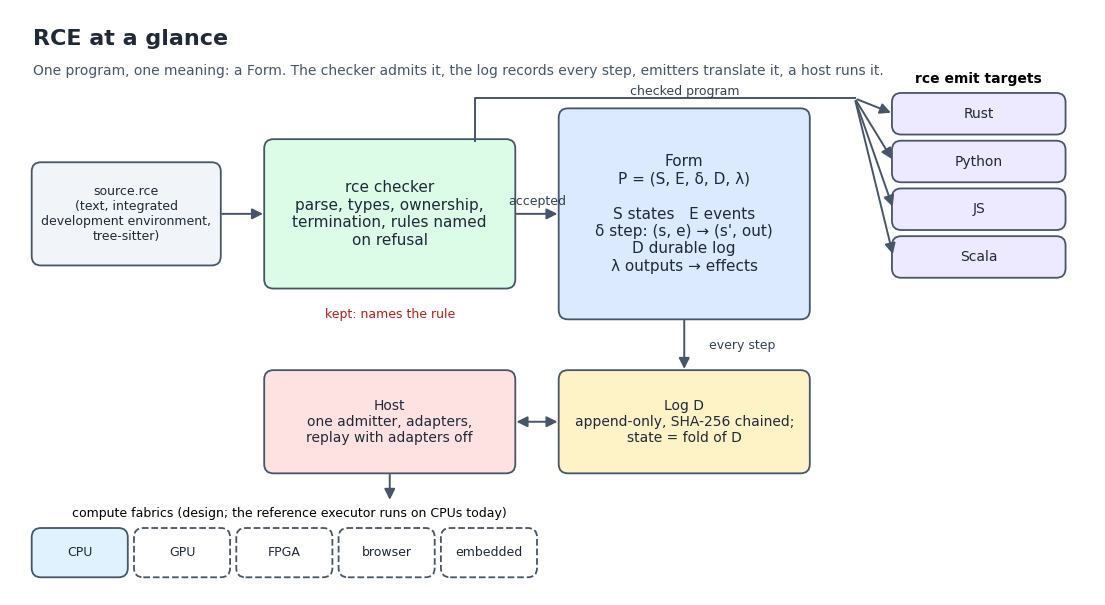
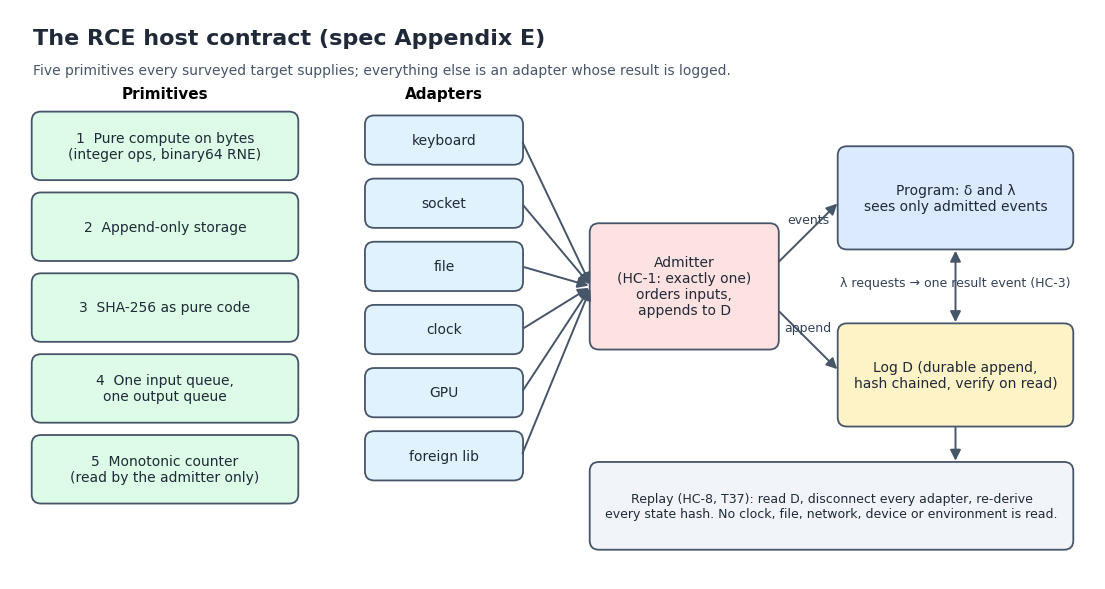
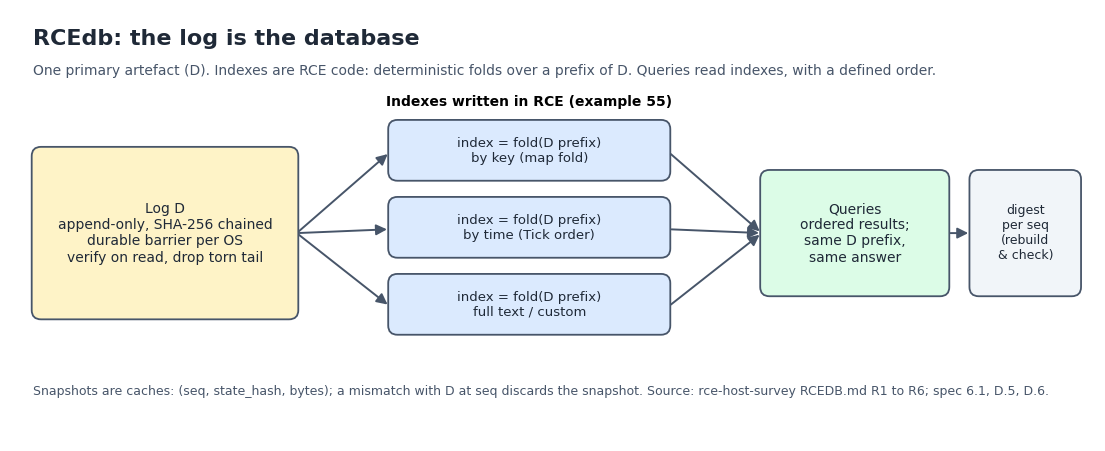

Here is the Python script that generated these plots, in order:
"""RCE infographics: overview, host contract, RCEdb. matplotlib only.
Run: python3 make_infographics.py  (writes SVG + PNG next to this file)."""
import matplotlib; matplotlib.use("Agg")
import matplotlib.pyplot as plt
from matplotlib.patches import FancyBboxPatch, FancyArrowPatch
plt.rcParams.update({"font.family": "DejaVu Sans", "font.size": 11, "svg.fonttype": "path"})
C = dict(form="#dbeafe", chk="#dcfce7", log="#fef3c7", emit="#ede9fe", host="#fee2e2", fab="#e0f2fe", ink="#1f2937", edge="#475569")

def box(ax, x, y, w, h, text, fc, fs=11, bold=False, ls="-"):
    ax.add_patch(FancyBboxPatch((x, y), w, h, boxstyle="round,pad=0.02,rounding_size=0.12", fc=fc, ec=C["edge"], lw=1.3, ls=ls))
    ax.text(x + w/2, y + h/2, text, ha="center", va="center", fontsize=fs, color=C["ink"], weight="bold" if bold else "normal", wrap=True)

def arrow(ax, a, b, text=None, style="-|>", ls="-", off=(0, 0.12)):
    ax.add_patch(FancyArrowPatch(a, b, arrowstyle=style, mutation_scale=16, lw=1.4, color=C["edge"], ls=ls))
    if text:
        ax.text((a[0]+b[0])/2 + off[0], (a[1]+b[1])/2 + off[1], text, ha="center", fontsize=9, color="#334155")

def canvas(w, h, title, sub):
    fig, ax = plt.subplots(figsize=(w, h)); ax.set_xlim(0, w); ax.set_ylim(0, h); ax.axis("off")
    ax.text(0.3, h - 0.45, title, fontsize=16, weight="bold", color=C["ink"])
    ax.text(0.3, h - 0.85, sub, fontsize=10, color="#475569")
    return fig, ax

def save(fig, name):
    for e in ("svg", "png"):
        fig.savefig(f"{name}.{e}", dpi=150, bbox_inches="tight", facecolor="white")
    plt.close(fig)

# (a) overview
fig, ax = canvas(14, 7.6, "RCE at a glance", "One program, one meaning: a Form. The checker admits it, the log records every step, emitters translate it, a host runs it.")
box(ax, 0.3, 4.3, 2.4, 1.3, "source.rce\n(text, integrated\ndevelopment environment,\ntree-sitter)", "#f1f5f9", fs=9)
box(ax, 3.3, 4.0, 3.2, 1.9, "rce checker\nparse, types, ownership,\ntermination, rules named\non refusal", C["chk"], bold=False)
box(ax, 7.1, 3.6, 3.2, 2.7, "Form\nP = (S, E, \u03b4, D, \u03bb)\n\nS states   E events\n\u03b4 step: (s, e) \u2192 (s', out)\nD durable log\n\u03bb outputs \u2192 effects", C["form"], fs=11)
arrow(ax, (2.7, 4.95), (3.3, 4.95)); arrow(ax, (6.5, 4.95), (7.1, 4.95), "accepted")
ax.text(4.9, 3.6, "kept: names the rule", ha="center", fontsize=9, color="#b91c1c")
targets = ["Rust", "Python", "JS", "Scala"]  # the targets of `rce emit` in spec/checker/src/cli.rs
# `rce emit` translates the checked program, not the Form, so the arrows leave the checker
ax.plot([6.0, 6.0, 10.9], [5.9, 6.45, 6.45], color=C["edge"], lw=1.4)
ax.text(8.7, 6.5, "checked program", ha="center", fontsize=9, color="#334155")
for i, t in enumerate(targets):
    y = 6.0 - i * 0.62
    box(ax, 11.4, y, 2.2, 0.5, t, C["emit"], fs=10)
    arrow(ax, (10.9, 6.45), (11.4, y + 0.25))
ax.text(12.5, 6.65, "rce emit targets", ha="center", fontsize=10, weight="bold")
box(ax, 7.1, 1.6, 3.2, 1.3, "Log D\nappend-only, SHA-256 chained;\nstate = fold of D", C["log"], fs=10)
arrow(ax, (8.7, 3.6), (8.7, 2.9), "every step", off=(0.75, -0.05))
box(ax, 3.3, 1.6, 3.2, 1.3, "Host\none admitter, adapters,\nreplay with adapters off", C["host"], fs=10)
arrow(ax, (6.5, 2.25), (7.1, 2.25), style="<|-|>")
fabrics = ["CPU", "GPU", "FPGA", "browser", "embedded"]
for i, f in enumerate(fabrics):
    # CPU is where the reference executor runs today; the others are design, drawn outlined
    if i == 0:
        box(ax, 0.3 + i * 1.32, 0.25, 1.2, 0.6, f, C["fab"], fs=9)
    else:
        box(ax, 0.3 + i * 1.32, 0.25, 1.2, 0.6, f, "white", fs=9, ls="--")
ax.text(3.6, 1.02, "compute fabrics (design; the reference executor runs on CPUs today)", ha="center", fontsize=9)
arrow(ax, (4.9, 1.6), (4.9, 1.2))
save(fig, "rce-overview")

# (b) host contract
fig, ax = canvas(14, 7.4, "The RCE host contract (spec Appendix E)", "Five primitives every surveyed target supplies; everything else is an adapter whose result is logged.")
prims = ["1  Pure compute on bytes\n(integer ops, binary64 RNE)", "2  Append-only storage", "3  SHA-256 as pure code", "4  One input queue,\none output queue", "5  Monotonic counter\n(read by the admitter only)"]
for i, p in enumerate(prims):
    box(ax, 0.3, 5.2 - i * 1.05, 3.4, 0.85, p, C["chk"], fs=10)
ax.text(2.0, 6.25, "Primitives", ha="center", weight="bold")
adapters = ["keyboard", "socket", "file", "clock", "GPU", "foreign lib"]
for i, a in enumerate(adapters):
    box(ax, 4.6, 5.4 - i * 0.82, 2.0, 0.6, a, C["fab"], fs=10)
ax.text(5.6, 6.25, "Adapters", ha="center", weight="bold")
box(ax, 7.5, 3.0, 2.4, 1.6, "Admitter\n(HC-1: exactly one)\norders inputs,\nappends to D", C["host"], fs=10)
for i in range(6):
    arrow(ax, (6.6, 5.7 - i * 0.82), (7.5, 3.8))
box(ax, 10.7, 4.3, 3.0, 1.3, "Program: \u03b4 and \u03bb\nsees only admitted events", C["form"], fs=10)
box(ax, 10.7, 2.0, 3.0, 1.3, "Log D (durable append,\nhash chained, verify on read)", C["log"], fs=10)
arrow(ax, (9.9, 4.1), (10.7, 4.9), "events"); arrow(ax, (9.9, 3.5), (10.7, 2.7), "append")
arrow(ax, (12.2, 4.3), (12.2, 3.3), "\u03bb requests \u2192 one result event (HC-3)", style="<|-|>", off=(0, 0))
box(ax, 7.5, 0.4, 6.2, 1.1, "Replay (HC-8, T37): read D, disconnect every adapter, re-derive\nevery state hash. No clock, file, network, device or environment is read.", "#f1f5f9", fs=9)
arrow(ax, (12.2, 2.0), (12.2, 1.5))
save(fig, "host-contract")

# (c) RCEdb
fig, ax = canvas(14, 5.6, "RCEdb: the log is the database", "One primary artefact (D). Indexes are RCE code: deterministic folds over a prefix of D. Queries read indexes, with a defined order.")
box(ax, 0.3, 1.6, 3.4, 2.2, "Log D\nappend-only, SHA-256 chained\ndurable barrier per OS\nverify on read, drop torn tail", C["log"], fs=10)
idx = ["by key (map fold)", "by time (Tick order)", "full text / custom"]
for i, t in enumerate(idx):
    box(ax, 4.9, 3.4 - i * 1.0, 3.6, 0.75, "index = fold(D prefix)\n" + t, C["form"], fs=9.5)
    arrow(ax, (3.7, 2.7), (4.9, 3.75 - i * 1.0))
ax.text(6.7, 4.35, "Indexes written in RCE (example 55)", ha="center", weight="bold", fontsize=10)
box(ax, 9.7, 1.9, 2.4, 1.6, "Queries\nordered results;\nsame D prefix,\nsame answer", C["chk"], fs=10)
for i in range(3):
    arrow(ax, (8.5, 3.75 - i * 1.0), (9.7, 2.7))
box(ax, 12.4, 1.9, 1.4, 1.6, "digest\nper seq\n(rebuild\n& check)", "#f1f5f9", fs=9)
arrow(ax, (12.1, 2.7), (12.4, 2.7))
ax.text(0.3, 0.6, "Snapshots are caches: (seq, state_hash, bytes); a mismatch with D at seq discards the snapshot. Source: rce-host-survey RCEDB.md R1 to R6; spec 6.1, D.5, D.6.", fontsize=9, color="#475569")
save(fig, "rcedb")

# (d) the former status figure (Scala, Haskell, Julia and IDE counts) was removed: its Haskell and Julia
# figures cannot be reproduced from this repository; see scripts/claim-counts.py for counts taken from source.
